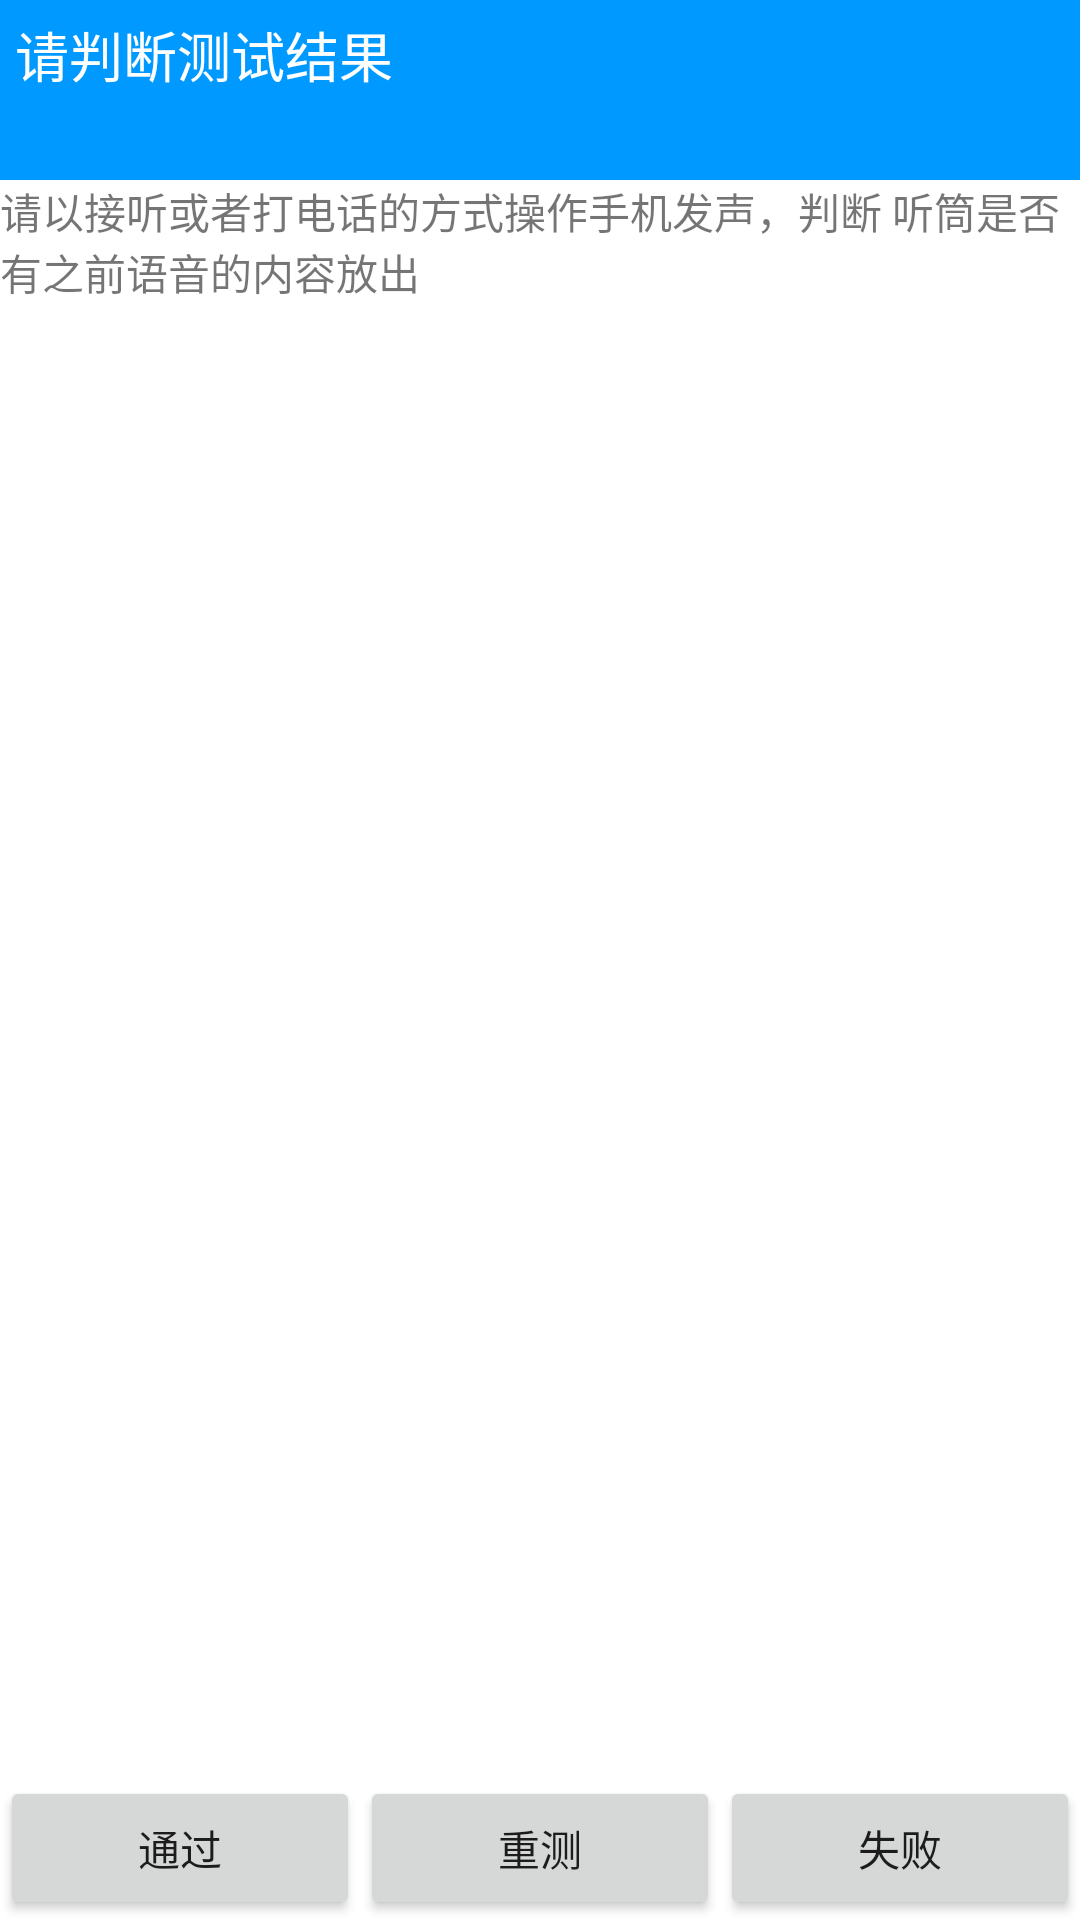

Layout XML and referenced resources for this Android screen:
<!-- AndroidManifest.xml: fallback theme Theme.MaterialComponents.DayNight.NoActionBar -->
<!-- res/layout/test_loopback_micspk.xml -->
<?xml version="1.0" encoding="utf-8"?>
<RelativeLayout xmlns:android="http://schemas.android.com/apk/res/android"
    android:layout_width="match_parent"
    android:layout_height="match_parent"
    android:orientation="vertical" >
	<include 
	    android:id="@+id/test_loopback_title"
	    layout="@layout/text_notify"
	    android:layout_width="match_parent"
	    android:layout_height="wrap_content"
	    android:layout_alignParentTop="true"/>
    <TextView
        android:layout_below="@id/test_loopback_title"
        android:layout_width="match_parent"
        android:layout_height="wrap_content"
        android:text="@string/loopback_intro"
       />

	<include 
	    layout="@layout/buttons"
	    android:layout_width="match_parent"
	    android:layout_height="wrap_content"
	    android:layout_alignParentBottom="true"/>
</RelativeLayout>
<!-- res/layout/text_notify.xml (included above) -->
<?xml version="1.0" encoding="utf-8"?>
<LinearLayout xmlns:android="http://schemas.android.com/apk/res/android"
    android:layout_width="match_parent"
    android:layout_height="wrap_content"
    android:orientation="vertical" >
    <TextView
        android:paddingLeft="5dip"
        android:paddingTop="5dip"
        android:textColor="@android:color/white"
        android:text="@string/notice_to_judge"
        android:id="@+id/title_text"
        android:layout_width="match_parent"
        android:layout_height="60dip"
        android:textSize="18sp"
        android:background="@color/sky_blue"/>

</LinearLayout>
<!-- res/layout/buttons.xml (included above) -->
<?xml version="1.0" encoding="utf-8"?>
<LinearLayout xmlns:android="http://schemas.android.com/apk/res/android"
    android:layout_width="match_parent"
    android:layout_height="wrap_content"
    android:orientation="horizontal" >
    <Button 
        android:text="@string/success"
        android:id="@+id/success"
        android:layout_width="1dip"
        android:layout_height="wrap_content"
        android:layout_weight="1"/>
     <Button 
         android:text="@string/retest"
        android:id="@+id/retest"
        android:layout_width="1dip"
        android:layout_height="wrap_content"
        android:layout_weight="1"/>
      <Button
           android:text="@string/failure"
        android:id="@+id/failed"
        android:layout_width="1dip"
        android:layout_height="wrap_content"
        android:layout_weight="1"/>

</LinearLayout>
<!-- resources referenced by this layout -->
<resources>
  <color name="sky_blue">#0099FF</color>
  <string name="failure">失败</string>
  <string name="loopback_intro">请以接听或者打电话的方式操作手机发声，判断
  			听筒是否有之前语音的内容放出</string>
  <string name="notice_to_judge">请判断测试结果</string>
  <string name="retest">重测</string>
  <string name="success">通过</string>
</resources>
